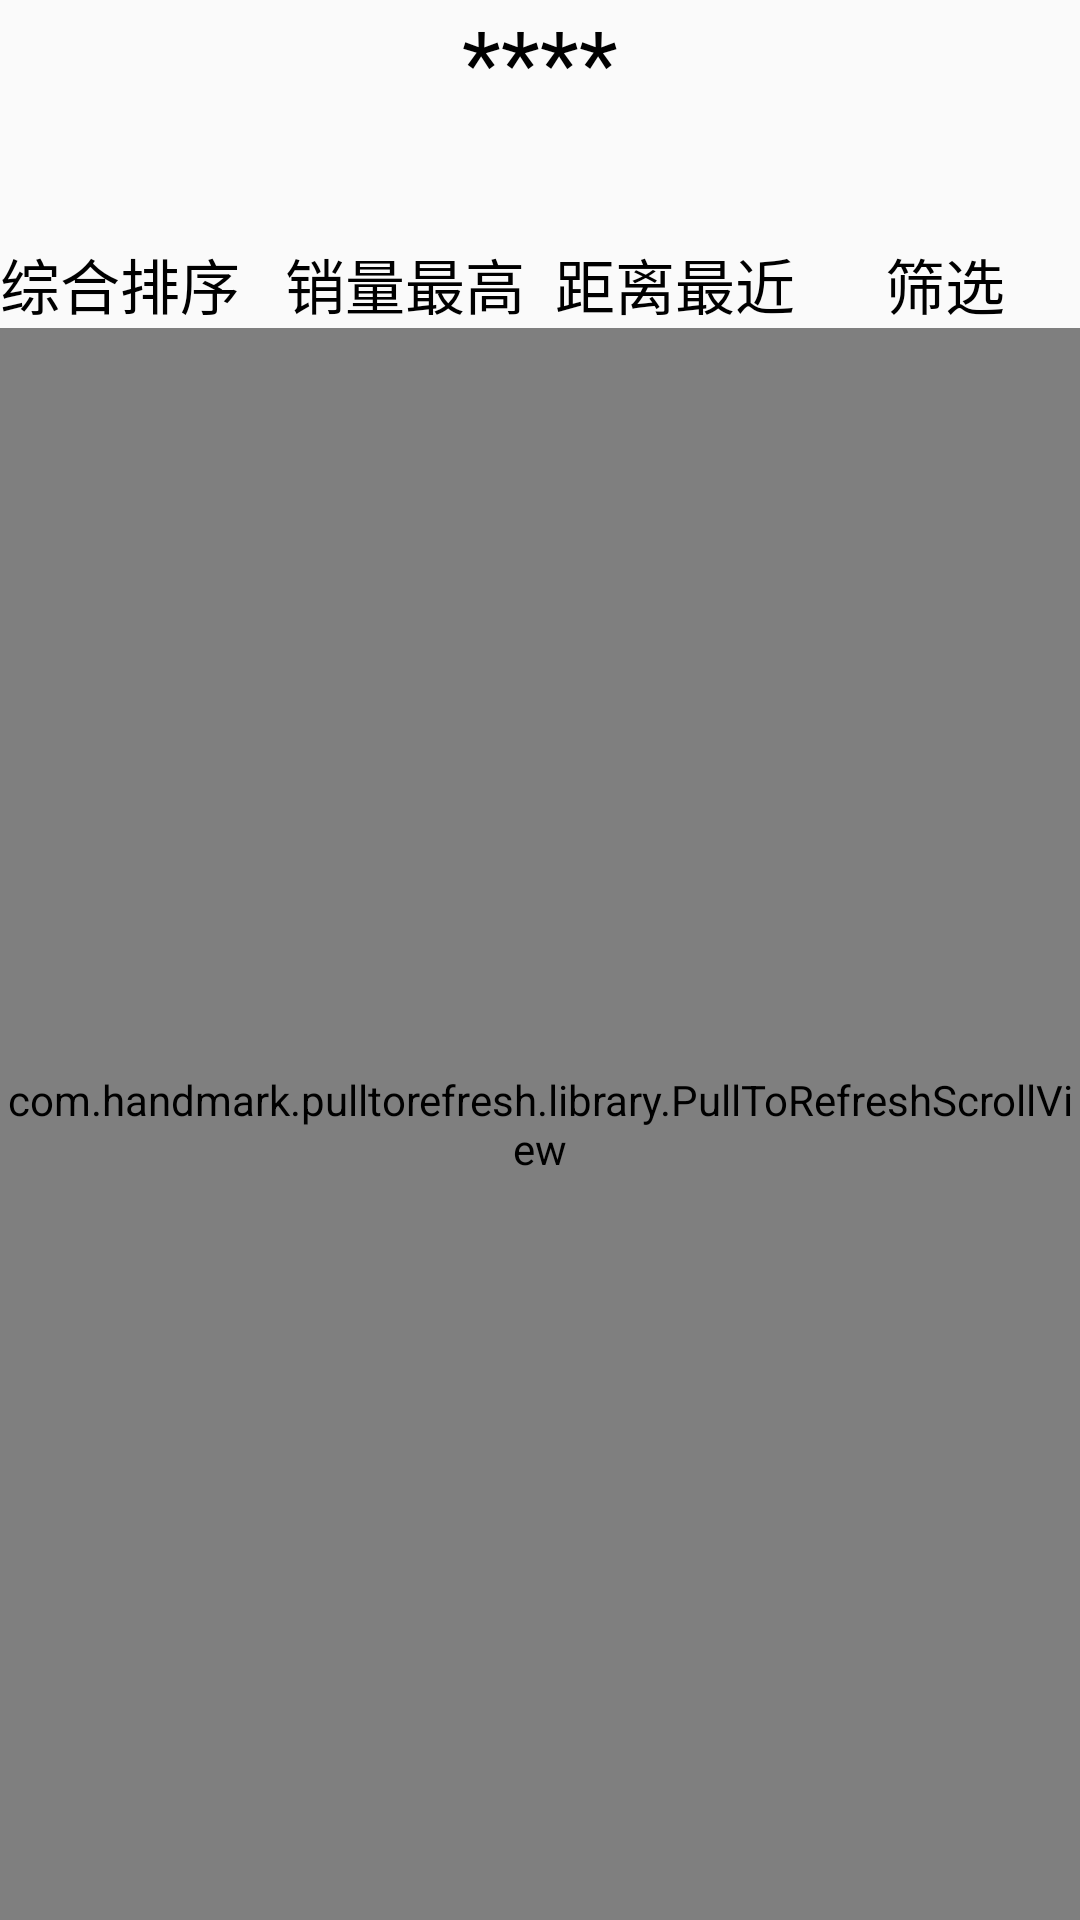

Reconstruct the res/layout file that produces this screen, plus the resources it refers to.
<!-- AndroidManifest.xml: application theme AppTheme -->
<!-- res/layout/activity_home_show.xml -->
<?xml version="1.0" encoding="utf-8"?>
<LinearLayout android:layout_width="match_parent"
    android:layout_height="match_parent"
    android:orientation="vertical"
    android:gravity="center_horizontal"
    xmlns:android="http://schemas.android.com/apk/res/android">
    <RelativeLayout
        android:layout_width="match_parent"
        android:layout_height="wrap_content"
        >
        <ImageView
            android:layout_width="50dp"
            android:layout_height="50dp"
            android:src="@drawable/ic_chevron_left_black_24dp"
            android:id="@+id/back"
            />
        <TextView
            android:layout_width="wrap_content"
            android:layout_height="wrap_content"
            android:id="@+id/show_title"
            android:layout_centerHorizontal="true"
            android:text="****"
            android:textSize="30sp"
            android:textColor="@color/black"
            />
    </RelativeLayout>

    <LinearLayout
        android:layout_marginTop="30dp"
        android:layout_width="match_parent"
        android:layout_height="wrap_content"
        android:orientation="horizontal"
        android:layout_gravity="center_horizontal"
        >
        <TextView
            android:layout_width="0dp"
            android:layout_weight="1"
            android:layout_height="match_parent"
            android:text="@string/zorder"
            android:textSize="20sp"
            android:textColor="@color/black"
            />
        <TextView
            android:layout_width="0dp"
            android:layout_weight="1"
            android:layout_height="match_parent"
            android:text="@string/xorder"
            android:textSize="20sp"
            android:textColor="@color/black"
            android:gravity="center"
            />
        <TextView
            android:layout_width="0dp"
            android:layout_weight="1"
            android:layout_height="match_parent"
            android:text="@string/morder"
            android:textSize="20sp"
            android:textColor="@color/black"
            android:gravity="center"
            />
        <TextView
            android:layout_width="0dp"
            android:layout_weight="1"
            android:layout_height="match_parent"
            android:text="@string/shaixuan"
            android:textSize="20sp"
            android:textColor="@color/black"
            android:gravity="center"
            />
    </LinearLayout>
    <com.handmark.pulltorefresh.library.PullToRefreshScrollView
        android:layout_width="match_parent"
        android:layout_height="match_parent"
        android:id="@+id/pull_listview"
        >
        <android.support.v7.widget.RecyclerView
            android:layout_width="match_parent"
            android:layout_height="match_parent"
            android:id="@+id/show_recycle"
            ></android.support.v7.widget.RecyclerView>
    </com.handmark.pulltorefresh.library.PullToRefreshScrollView>
</LinearLayout>
<!-- resources referenced by this layout -->
<resources>
  <color name="black">#000</color>
  <string name="morder">距离最近</string>
  <string name="shaixuan">筛选</string>
  <string name="xorder">销量最高</string>
  <string name="zorder">综合排序</string>
  <style name="AppTheme" parent="Theme.AppCompat.Light.NoActionBar">
          
          <item name="colorPrimary">@color/colorPrimary</item>
          <item name="colorPrimaryDark">@color/colorPrimaryDark</item>
          <item name="colorAccent">@color/colorAccent</item>
      </style>
  <color name="colorPrimary">#3F51B5</color>
  <color name="colorPrimaryDark">#303F9F</color>
  <color name="colorAccent">#FF4081</color>
</resources>
